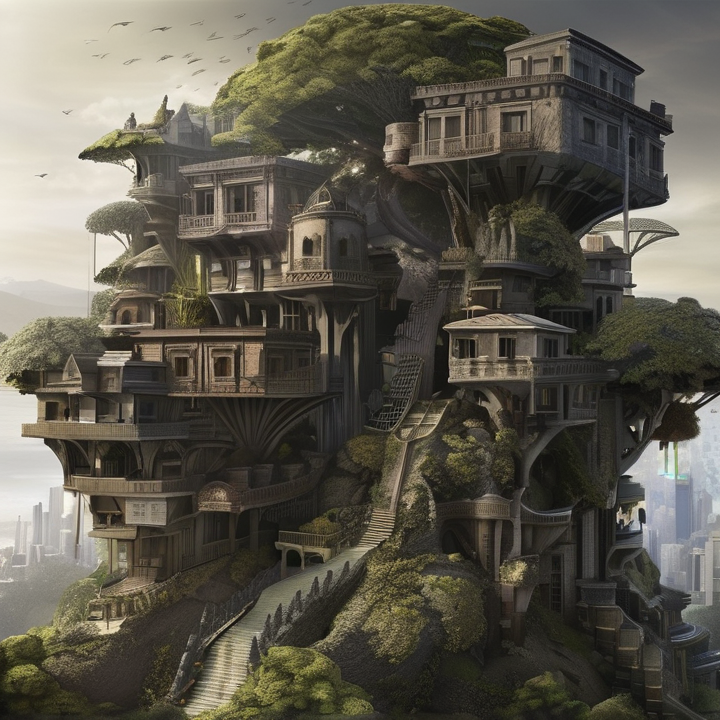
Generation parameters embedded in this image by AUTOMATIC1111 Stable Diffusion web UI or a fork of it (Forge, ...) (PNG 'parameters' text chunk):
[Dilapidated: New: 0.5] cities converging on top of each other, World Tree, Dark Fantasy, (Photorealistic: 1.5), (Contrast:1.2), (Highly Detailed:1.2)
Negative prompt: lowres, low quality, bad quality, blurry, fake, amateur, malformed, disfigured, out of place
Steps: 25, Sampler: DPM++ 2M Karras, CFG scale: 6, Seed: 1898130605, Size: 720x720, Model hash: 31e35c80fc, Model: sd_xl_base_1.0, Version: 1.5.1
Template: [Dilapidated: New: 0.5] cities converging on top of each other, World Tree, Dark Fantasy, (Photorealistic: 1.5), (Contrast:1.2), (Highly Detailed:1.2)
Negative Template: lowres, low quality, bad quality, blurry, fake, amateur, malformed, disfigured, out of place